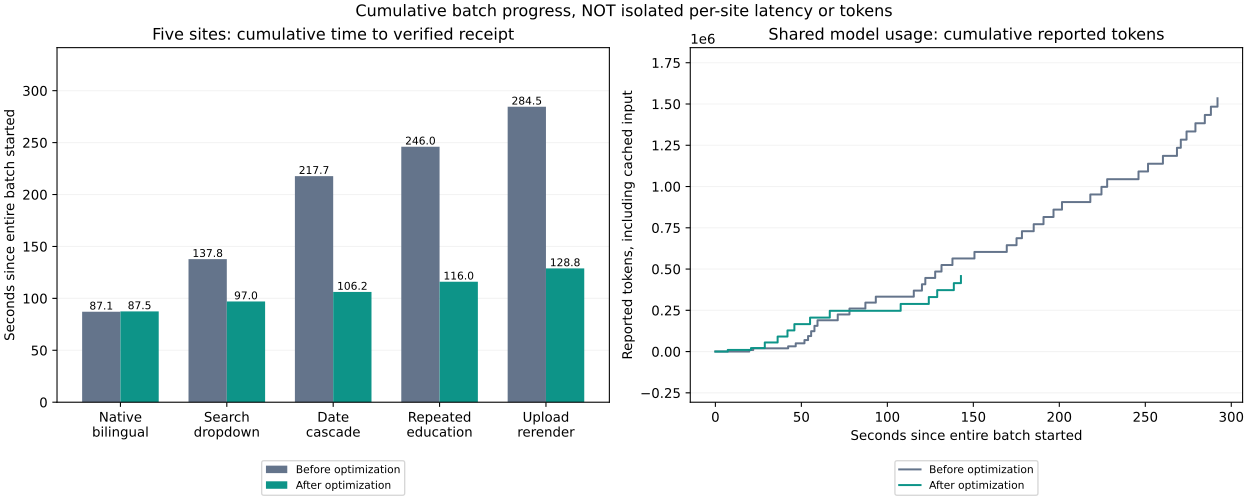

Values plotted in this chart, from the file beside it:
mode, site, batch_start_to_receipt_seconds, reported_cumulative_tokens, reported_request_count, receipt, isolated_site_tokens, isolated_site_wall_seconds
enhanced, native-bilingual, 87.13, 260596, 11, mock-4e86635e451d, , 
enhanced, search-dropdown, 137.8, 524263, 18, mock-18c15d2889d0, , 
enhanced, date-cascade, 217.7, 905781, 27, mock-54611ea5f9a1, , 
enhanced, repeated-education, 246, 1044322, 30, mock-8720633c9cb0, , 
enhanced, upload-rerender, 284.5, 1383337, 37, mock-3102263771eb, , 
optimized, native-bilingual, 87.46, 246899, 8, mock-ac656d9e23dd, , 
optimized, search-dropdown, 96.99, 246899, 8, mock-045f203c2b0f, , 
optimized, date-cascade, 106.2, 246899, 8, mock-2bf51171a6c6, , 
optimized, repeated-education, 116, 288547, 9, mock-260dc5ff681d, , 
optimized, upload-rerender, 128.8, 330343, 10, mock-e33865c13325, , 
